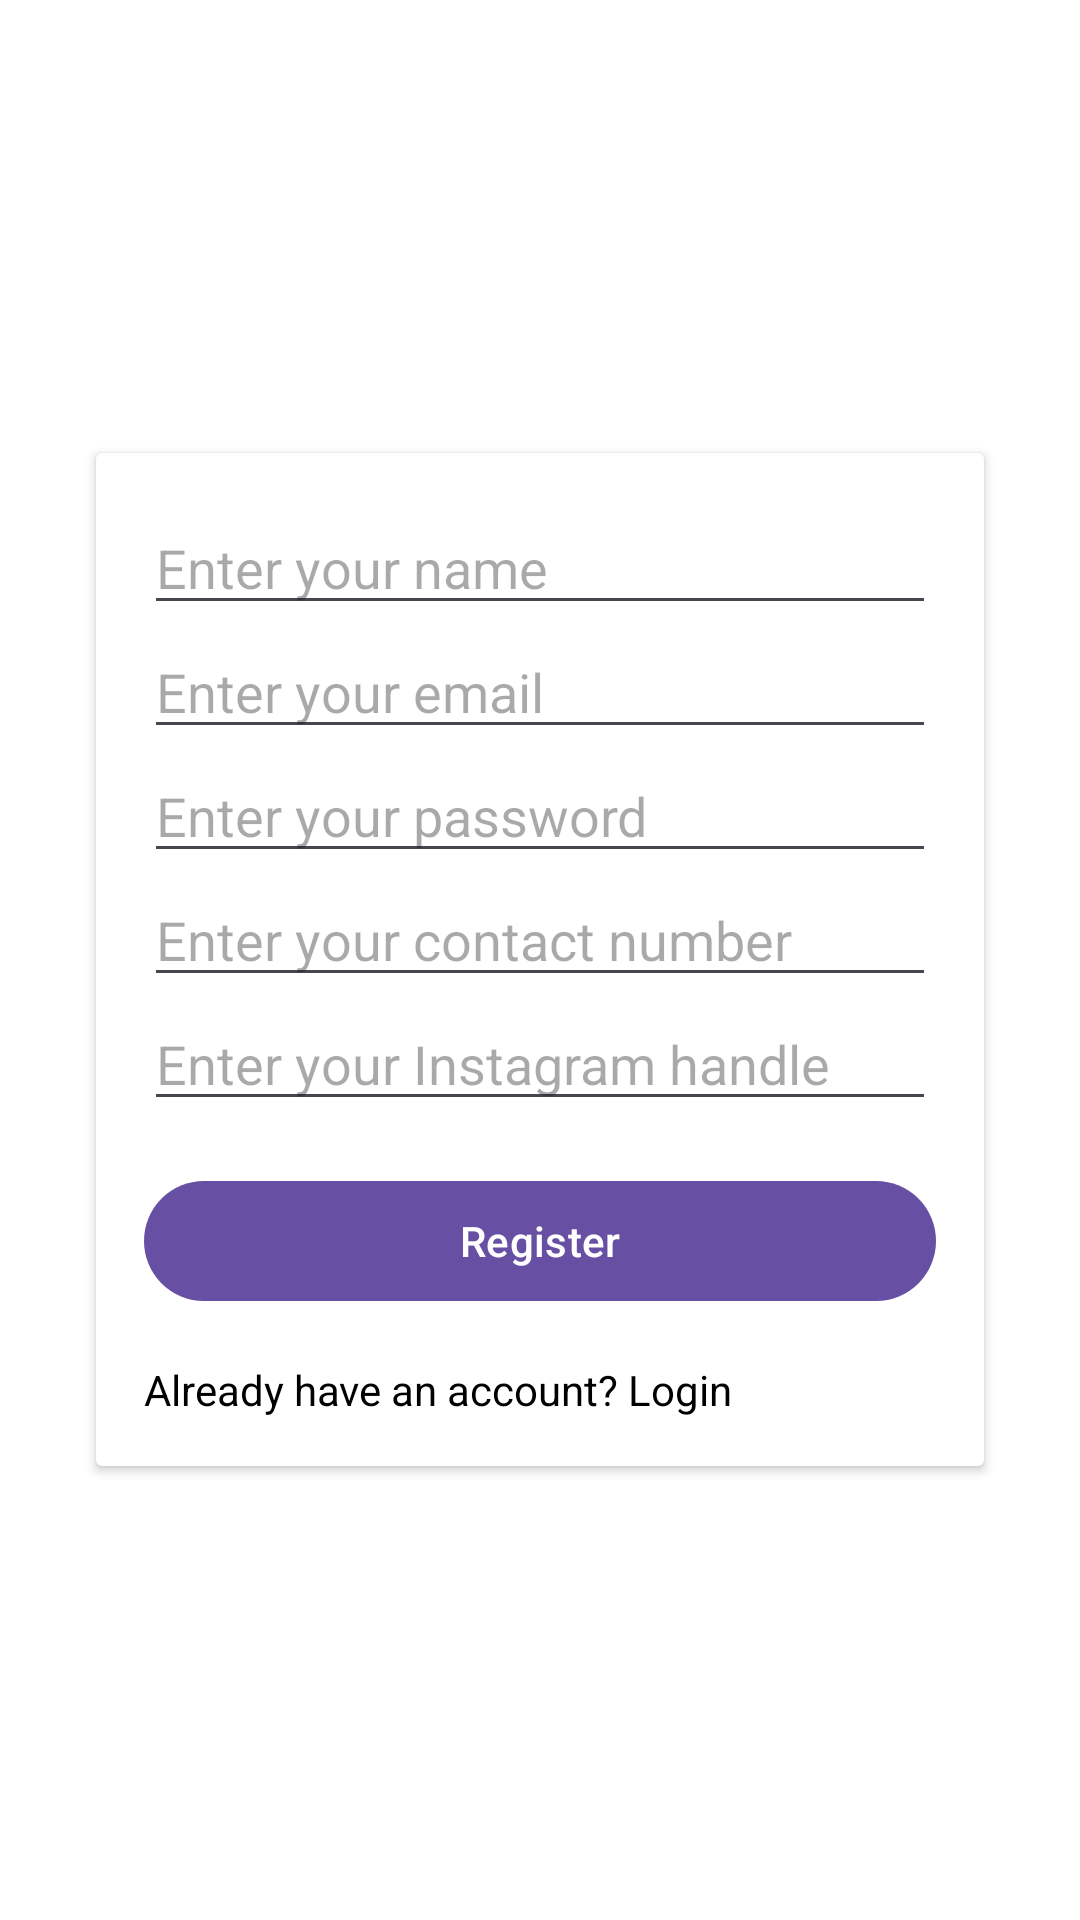

The Android layout XML behind this screen, and the referenced resources:
<!-- AndroidManifest.xml: application theme Theme.Trippapua -->
<!-- res/layout/activity_register.xml -->
<LinearLayout xmlns:android="http://schemas.android.com/apk/res/android"
    android:layout_width="match_parent"
    android:layout_height="match_parent"
    android:gravity="center"
    android:orientation="vertical"
    android:padding="16dp"
    android:background="@color/white">

    <androidx.cardview.widget.CardView
        android:layout_width="match_parent"
        android:layout_height="wrap_content"
        android:layout_margin="16dp"
        android:elevation="6dp">

        <LinearLayout
            android:layout_width="match_parent"
            android:layout_height="wrap_content"
            android:orientation="vertical"
            android:padding="16dp">

            <EditText
                android:id="@+id/nameInput"
                android:layout_width="match_parent"
                android:layout_height="wrap_content"
                android:hint="Enter your name" />

            <EditText
                android:id="@+id/emailInput"
                android:layout_width="match_parent"
                android:layout_height="wrap_content"
                android:hint="Enter your email"
                android:inputType="textEmailAddress" />

            <EditText
                android:id="@+id/passwordInput"
                android:layout_width="match_parent"
                android:layout_height="wrap_content"
                android:hint="Enter your password"
                android:inputType="textPassword" />

            <EditText
                android:id="@+id/contactInput"
                android:layout_width="match_parent"
                android:layout_height="wrap_content"
                android:hint="Enter your contact number"
                android:inputType="phone" />

            <EditText
                android:id="@+id/instagramInput"
                android:layout_width="match_parent"
                android:layout_height="wrap_content"
                android:hint="Enter your Instagram handle"
                android:inputType="text" />

            <Button
                android:id="@+id/registerButton"
                android:layout_width="match_parent"
                android:layout_height="wrap_content"
                android:text="Register"
                android:layout_marginTop="16dp" />

            <TextView
                android:id="@+id/loginText"
                android:layout_width="wrap_content"
                android:layout_height="wrap_content"
                android:text="Already have an account? Login"
                android:textColor="@color/black"
                android:layout_marginTop="16dp"
                android:gravity="center" />
        </LinearLayout>
    </androidx.cardview.widget.CardView>
</LinearLayout>
<!-- resources referenced by this layout -->
<resources>
  <style name="Theme.Trippapua" parent="Base.Theme.Trippapua" />
  <style name="Base.Theme.Trippapua" parent="Theme.Material3.DayNight.NoActionBar">
          
          
      </style>
  <!-- not gathered from this repository: default colours our renderer supplied (Android Studio template values) -->
  <color name="black">#FF000000</color>
  <color name="white">#FFFFFFFF</color>
</resources>
